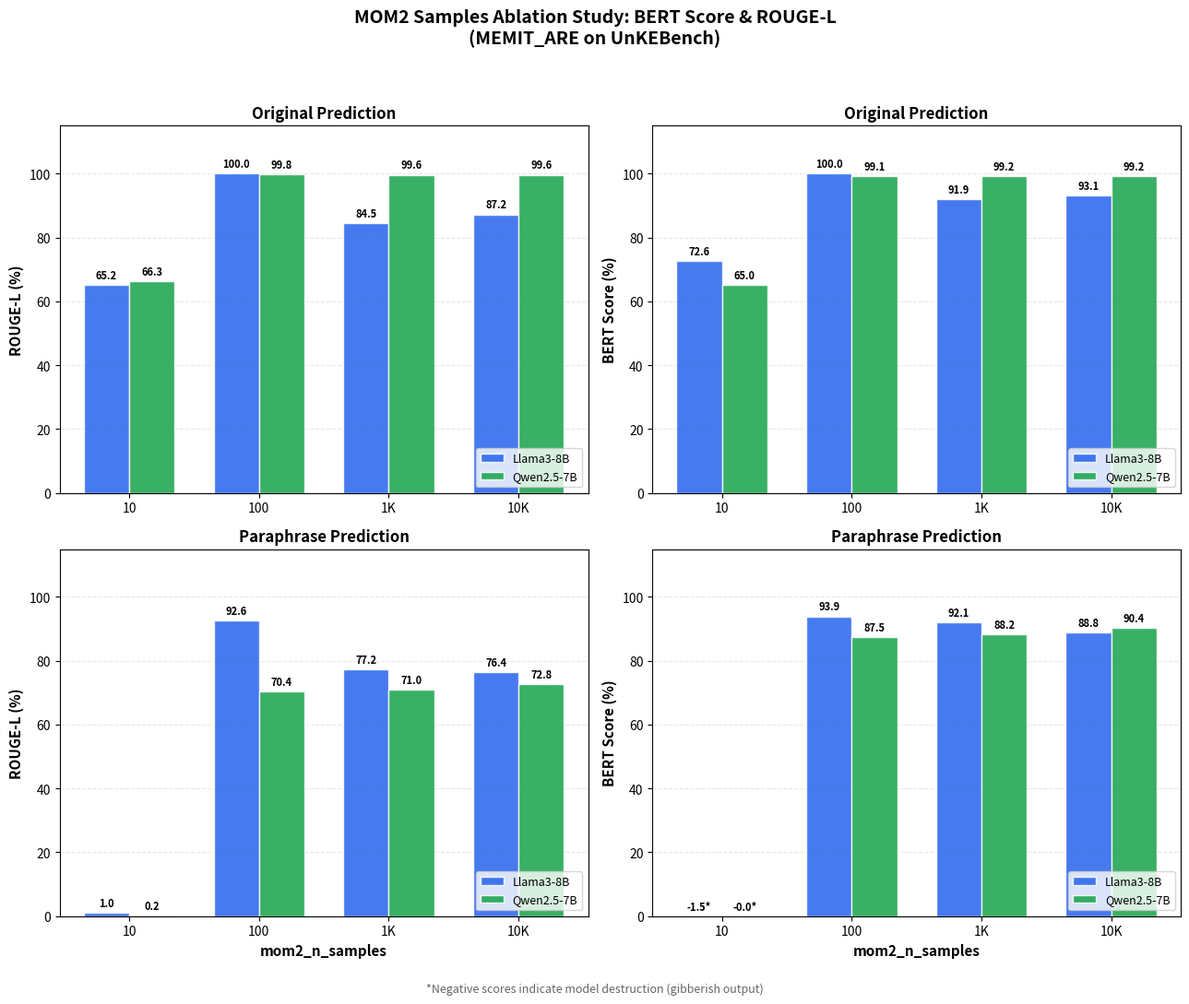

Recreate this plot in Python. (Note: this script raises an exception after producing the figure.)
#!/usr/bin/env python3
"""
MOM2 Samples Ablation Study Visualization
Plots the impact of mom2_n_samples on BERT Score and ROUGE-L for MEMIT_ARE.
"""

import matplotlib.pyplot as plt
import numpy as np

# Data from ablation experiments (extracted from summary files)
mom2_values = [10, 100, 1000, 10000]
mom2_labels = ['10', '100', '1K', '10K']

# Llama3-8B-Instruct results (converted to percentage scale 0-100)
llama_original_rougeL = [65.2, 100.0, 84.5, 87.2]
llama_original_bert = [72.6, 100.0, 91.9, 93.1]
llama_para_rougeL = [1.0, 92.6, 77.2, 76.4]
llama_para_bert = [-1.5, 93.9, 92.1, 88.8]

# Qwen2.5-7B-Instruct results (converted to percentage scale 0-100)
qwen_original_rougeL = [66.3, 99.8, 99.6, 99.6]
qwen_original_bert = [65.0, 99.1, 99.2, 99.2]
qwen_para_rougeL = [0.2, 70.4, 71.0, 72.8]
qwen_para_bert = [-0.04, 87.5, 88.2, 90.4]

# Create figure with 2x2 subplots
fig, axes = plt.subplots(2, 2, figsize=(13, 11))
fig.suptitle('MOM2 Samples Ablation Study: BERT Score & ROUGE-L\n(MEMIT_ARE on UnKEBench)', 
             fontsize=14, fontweight='bold')

x_pos = np.arange(len(mom2_values))
bar_width = 0.35

# Color scheme
llama_color = '#2563eb'  # Blue
qwen_color = '#16a34a'   # Green

# ============ Plot 1: Original ROUGE-L ============
ax1 = axes[0, 0]
bars1 = ax1.bar(x_pos - bar_width/2, llama_original_rougeL, bar_width, 
                label='Llama3-8B', color=llama_color, alpha=0.85, edgecolor='white')
bars2 = ax1.bar(x_pos + bar_width/2, qwen_original_rougeL, bar_width, 
                label='Qwen2.5-7B', color=qwen_color, alpha=0.85, edgecolor='white')
ax1.set_ylabel('ROUGE-L (%)', fontsize=11, fontweight='bold')
ax1.set_title('Original Prediction', fontsize=12, fontweight='bold')
ax1.set_xticks(x_pos)
ax1.set_xticklabels(mom2_labels)
ax1.set_ylim(0, 115)
ax1.legend(loc='lower right', fontsize=9)
ax1.grid(axis='y', alpha=0.3, linestyle='--')
ax1.set_axisbelow(True)

for bar in bars1:
    height = bar.get_height()
    ax1.annotate(f'{height:.1f}', xy=(bar.get_x() + bar.get_width()/2, height),
                 xytext=(0, 3), textcoords="offset points", ha='center', va='bottom', fontsize=8, fontweight='bold')
for bar in bars2:
    height = bar.get_height()
    ax1.annotate(f'{height:.1f}', xy=(bar.get_x() + bar.get_width()/2, height),
                 xytext=(0, 3), textcoords="offset points", ha='center', va='bottom', fontsize=8, fontweight='bold')

# ============ Plot 2: Original BERT Score ============
ax2 = axes[0, 1]
bars3 = ax2.bar(x_pos - bar_width/2, llama_original_bert, bar_width, 
                label='Llama3-8B', color=llama_color, alpha=0.85, edgecolor='white')
bars4 = ax2.bar(x_pos + bar_width/2, qwen_original_bert, bar_width, 
                label='Qwen2.5-7B', color=qwen_color, alpha=0.85, edgecolor='white')
ax2.set_ylabel('BERT Score (%)', fontsize=11, fontweight='bold')
ax2.set_title('Original Prediction', fontsize=12, fontweight='bold')
ax2.set_xticks(x_pos)
ax2.set_xticklabels(mom2_labels)
ax2.set_ylim(0, 115)
ax2.legend(loc='lower right', fontsize=9)
ax2.grid(axis='y', alpha=0.3, linestyle='--')
ax2.set_axisbelow(True)

for bar in bars3:
    height = bar.get_height()
    ax2.annotate(f'{height:.1f}', xy=(bar.get_x() + bar.get_width()/2, height),
                 xytext=(0, 3), textcoords="offset points", ha='center', va='bottom', fontsize=8, fontweight='bold')
for bar in bars4:
    height = bar.get_height()
    ax2.annotate(f'{height:.1f}', xy=(bar.get_x() + bar.get_width()/2, height),
                 xytext=(0, 3), textcoords="offset points", ha='center', va='bottom', fontsize=8, fontweight='bold')

# ============ Plot 3: Para ROUGE-L ============
ax3 = axes[1, 0]
bars5 = ax3.bar(x_pos - bar_width/2, llama_para_rougeL, bar_width, 
                label='Llama3-8B', color=llama_color, alpha=0.85, edgecolor='white')
bars6 = ax3.bar(x_pos + bar_width/2, qwen_para_rougeL, bar_width, 
                label='Qwen2.5-7B', color=qwen_color, alpha=0.85, edgecolor='white')
ax3.set_xlabel('mom2_n_samples', fontsize=11, fontweight='bold')
ax3.set_ylabel('ROUGE-L (%)', fontsize=11, fontweight='bold')
ax3.set_title('Paraphrase Prediction', fontsize=12, fontweight='bold')
ax3.set_xticks(x_pos)
ax3.set_xticklabels(mom2_labels)
ax3.set_ylim(0, 115)
ax3.legend(loc='lower right', fontsize=9)
ax3.grid(axis='y', alpha=0.3, linestyle='--')
ax3.set_axisbelow(True)

for bar in bars5:
    height = bar.get_height()
    ax3.annotate(f'{height:.1f}', xy=(bar.get_x() + bar.get_width()/2, height),
                 xytext=(0, 3), textcoords="offset points", ha='center', va='bottom', fontsize=8, fontweight='bold')
for bar in bars6:
    height = bar.get_height()
    ax3.annotate(f'{height:.1f}', xy=(bar.get_x() + bar.get_width()/2, height),
                 xytext=(0, 3), textcoords="offset points", ha='center', va='bottom', fontsize=8, fontweight='bold')

# ============ Plot 4: Para BERT Score ============
ax4 = axes[1, 1]
llama_para_bert_display = [max(0, v) for v in llama_para_bert]
qwen_para_bert_display = [max(0, v) for v in qwen_para_bert]

bars7 = ax4.bar(x_pos - bar_width/2, llama_para_bert_display, bar_width, 
                label='Llama3-8B', color=llama_color, alpha=0.85, edgecolor='white')
bars8 = ax4.bar(x_pos + bar_width/2, qwen_para_bert_display, bar_width, 
                label='Qwen2.5-7B', color=qwen_color, alpha=0.85, edgecolor='white')
ax4.set_xlabel('mom2_n_samples', fontsize=11, fontweight='bold')
ax4.set_ylabel('BERT Score (%)', fontsize=11, fontweight='bold')
ax4.set_title('Paraphrase Prediction', fontsize=12, fontweight='bold')
ax4.set_xticks(x_pos)
ax4.set_xticklabels(mom2_labels)
ax4.set_ylim(0, 115)
ax4.legend(loc='lower right', fontsize=9)
ax4.grid(axis='y', alpha=0.3, linestyle='--')
ax4.set_axisbelow(True)

for i, bar in enumerate(bars7):
    height = bar.get_height()
    val = llama_para_bert[i]
    label = f'{val:.1f}' if val >= 0 else f'{val:.1f}*'
    ax4.annotate(label, xy=(bar.get_x() + bar.get_width()/2, height),
                 xytext=(0, 3), textcoords="offset points", ha='center', va='bottom', fontsize=8, fontweight='bold')
for i, bar in enumerate(bars8):
    height = bar.get_height()
    val = qwen_para_bert[i]
    label = f'{val:.1f}' if val >= 0 else f'{val:.1f}*'
    ax4.annotate(label, xy=(bar.get_x() + bar.get_width()/2, height),
                 xytext=(0, 3), textcoords="offset points", ha='center', va='bottom', fontsize=8, fontweight='bold')

fig.text(0.5, 0.01, '*Negative scores indicate model destruction (gibberish output)', 
         ha='center', fontsize=9, style='italic', color='#666666')

plt.tight_layout(rect=[0, 0.03, 1, 0.95])
plt.savefig('/home/pg2860/anyedit/AnyEdit/output/mom2_ablation_results/mom2_ablation_bert_rougeL.png', 
            dpi=150, bbox_inches='tight', facecolor='white')
plt.savefig('/home/pg2860/anyedit/AnyEdit/output/mom2_ablation_results/mom2_ablation_bert_rougeL.pdf', 
            bbox_inches='tight', facecolor='white')
print("Bar plots saved!")

# ============ Create trend line plot ============
fig2, (ax_left, ax_right) = plt.subplots(1, 2, figsize=(14, 5))
fig2.suptitle('MOM2 Samples Ablation: Trend Analysis', fontsize=14, fontweight='bold')

# Left: ROUGE-L
ax_left.plot(mom2_values, llama_original_rougeL, 'o-', color=llama_color, linewidth=2.5, 
             markersize=10, label='Llama3-8B Original')
ax_left.plot(mom2_values, qwen_original_rougeL, 's-', color=qwen_color, linewidth=2.5, 
             markersize=10, label='Qwen2.5-7B Original')
ax_left.plot(mom2_values, llama_para_rougeL, 'o--', color=llama_color, linewidth=2, 
             markersize=8, alpha=0.6, label='Llama3-8B Para')
ax_left.plot(mom2_values, qwen_para_rougeL, 's--', color=qwen_color, linewidth=2, 
             markersize=8, alpha=0.6, label='Qwen2.5-7B Para')
ax_left.axvline(x=100, color='red', linestyle=':', linewidth=2.5, alpha=0.8, label='Optimal (100)')
ax_left.set_xscale('log')
ax_left.set_xlabel('mom2_n_samples (log scale)', fontsize=11, fontweight='bold')
ax_left.set_ylabel('ROUGE-L (%)', fontsize=11, fontweight='bold')
ax_left.set_title('ROUGE-L Trends', fontsize=12, fontweight='bold')
ax_left.set_ylim(-5, 110)
ax_left.legend(loc='lower right', fontsize=8)
ax_left.grid(alpha=0.3, linestyle='--')

# Right: BERT Score
ax_right.plot(mom2_values, llama_original_bert, 'o-', color=llama_color, linewidth=2.5, 
              markersize=10, label='Llama3-8B Original')
ax_right.plot(mom2_values, qwen_original_bert, 's-', color=qwen_color, linewidth=2.5, 
              markersize=10, label='Qwen2.5-7B Original')
ax_right.plot(mom2_values, llama_para_bert, 'o--', color=llama_color, linewidth=2, 
              markersize=8, alpha=0.6, label='Llama3-8B Para')
ax_right.plot(mom2_values, qwen_para_bert, 's--', color=qwen_color, linewidth=2, 
              markersize=8, alpha=0.6, label='Qwen2.5-7B Para')
ax_right.axvline(x=100, color='red', linestyle=':', linewidth=2.5, alpha=0.8, label='Optimal (100)')
ax_right.set_xscale('log')
ax_right.set_xlabel('mom2_n_samples (log scale)', fontsize=11, fontweight='bold')
ax_right.set_ylabel('BERT Score (%)', fontsize=11, fontweight='bold')
ax_right.set_title('BERT Score Trends', fontsize=12, fontweight='bold')
ax_right.set_ylim(-10, 110)
ax_right.legend(loc='lower right', fontsize=8)
ax_right.grid(alpha=0.3, linestyle='--')

plt.tight_layout()
plt.savefig('/home/pg2860/anyedit/AnyEdit/output/mom2_ablation_results/mom2_ablation_trends.png', 
            dpi=150, bbox_inches='tight', facecolor='white')
plt.savefig('/home/pg2860/anyedit/AnyEdit/output/mom2_ablation_results/mom2_ablation_trends.pdf', 
            bbox_inches='tight', facecolor='white')
print("Trend plots saved!")

# Print summary table
print("\n" + "="*90)
print("MOM2 SAMPLES ABLATION STUDY - SUMMARY (BERT Score & ROUGE-L)")
print("="*90)
print(f"\n{'Model':<15} {'mom2':<8} {'Ori ROUGE-L':<14} {'Ori BERT':<12} {'Para ROUGE-L':<14} {'Para BERT':<12}")
print("-"*90)
for i, m2 in enumerate(mom2_values):
    print(f"{'Llama3-8B':<15} {m2:<8} {llama_original_rougeL[i]:<14.1f} {llama_original_bert[i]:<12.1f} {llama_para_rougeL[i]:<14.1f} {llama_para_bert[i]:<12.1f}")
print()    
for i, m2 in enumerate(mom2_values):
    print(f"{'Qwen2.5-7B':<15} {m2:<8} {qwen_original_rougeL[i]:<14.1f} {qwen_original_bert[i]:<12.1f} {qwen_para_rougeL[i]:<14.1f} {qwen_para_bert[i]:<12.1f}")
print("-"*90)
print("\n🔑 KEY FINDINGS:")
print("   • mom2_n_samples=10:  MODEL DESTROYED - outputs gibberish (negative BERT scores)")
print("   • mom2_n_samples=100: OPTIMAL - near-perfect scores on original, good on paraphrase")
print("   • mom2_n_samples>100: Stable but slightly lower than 100 for original predictions")
